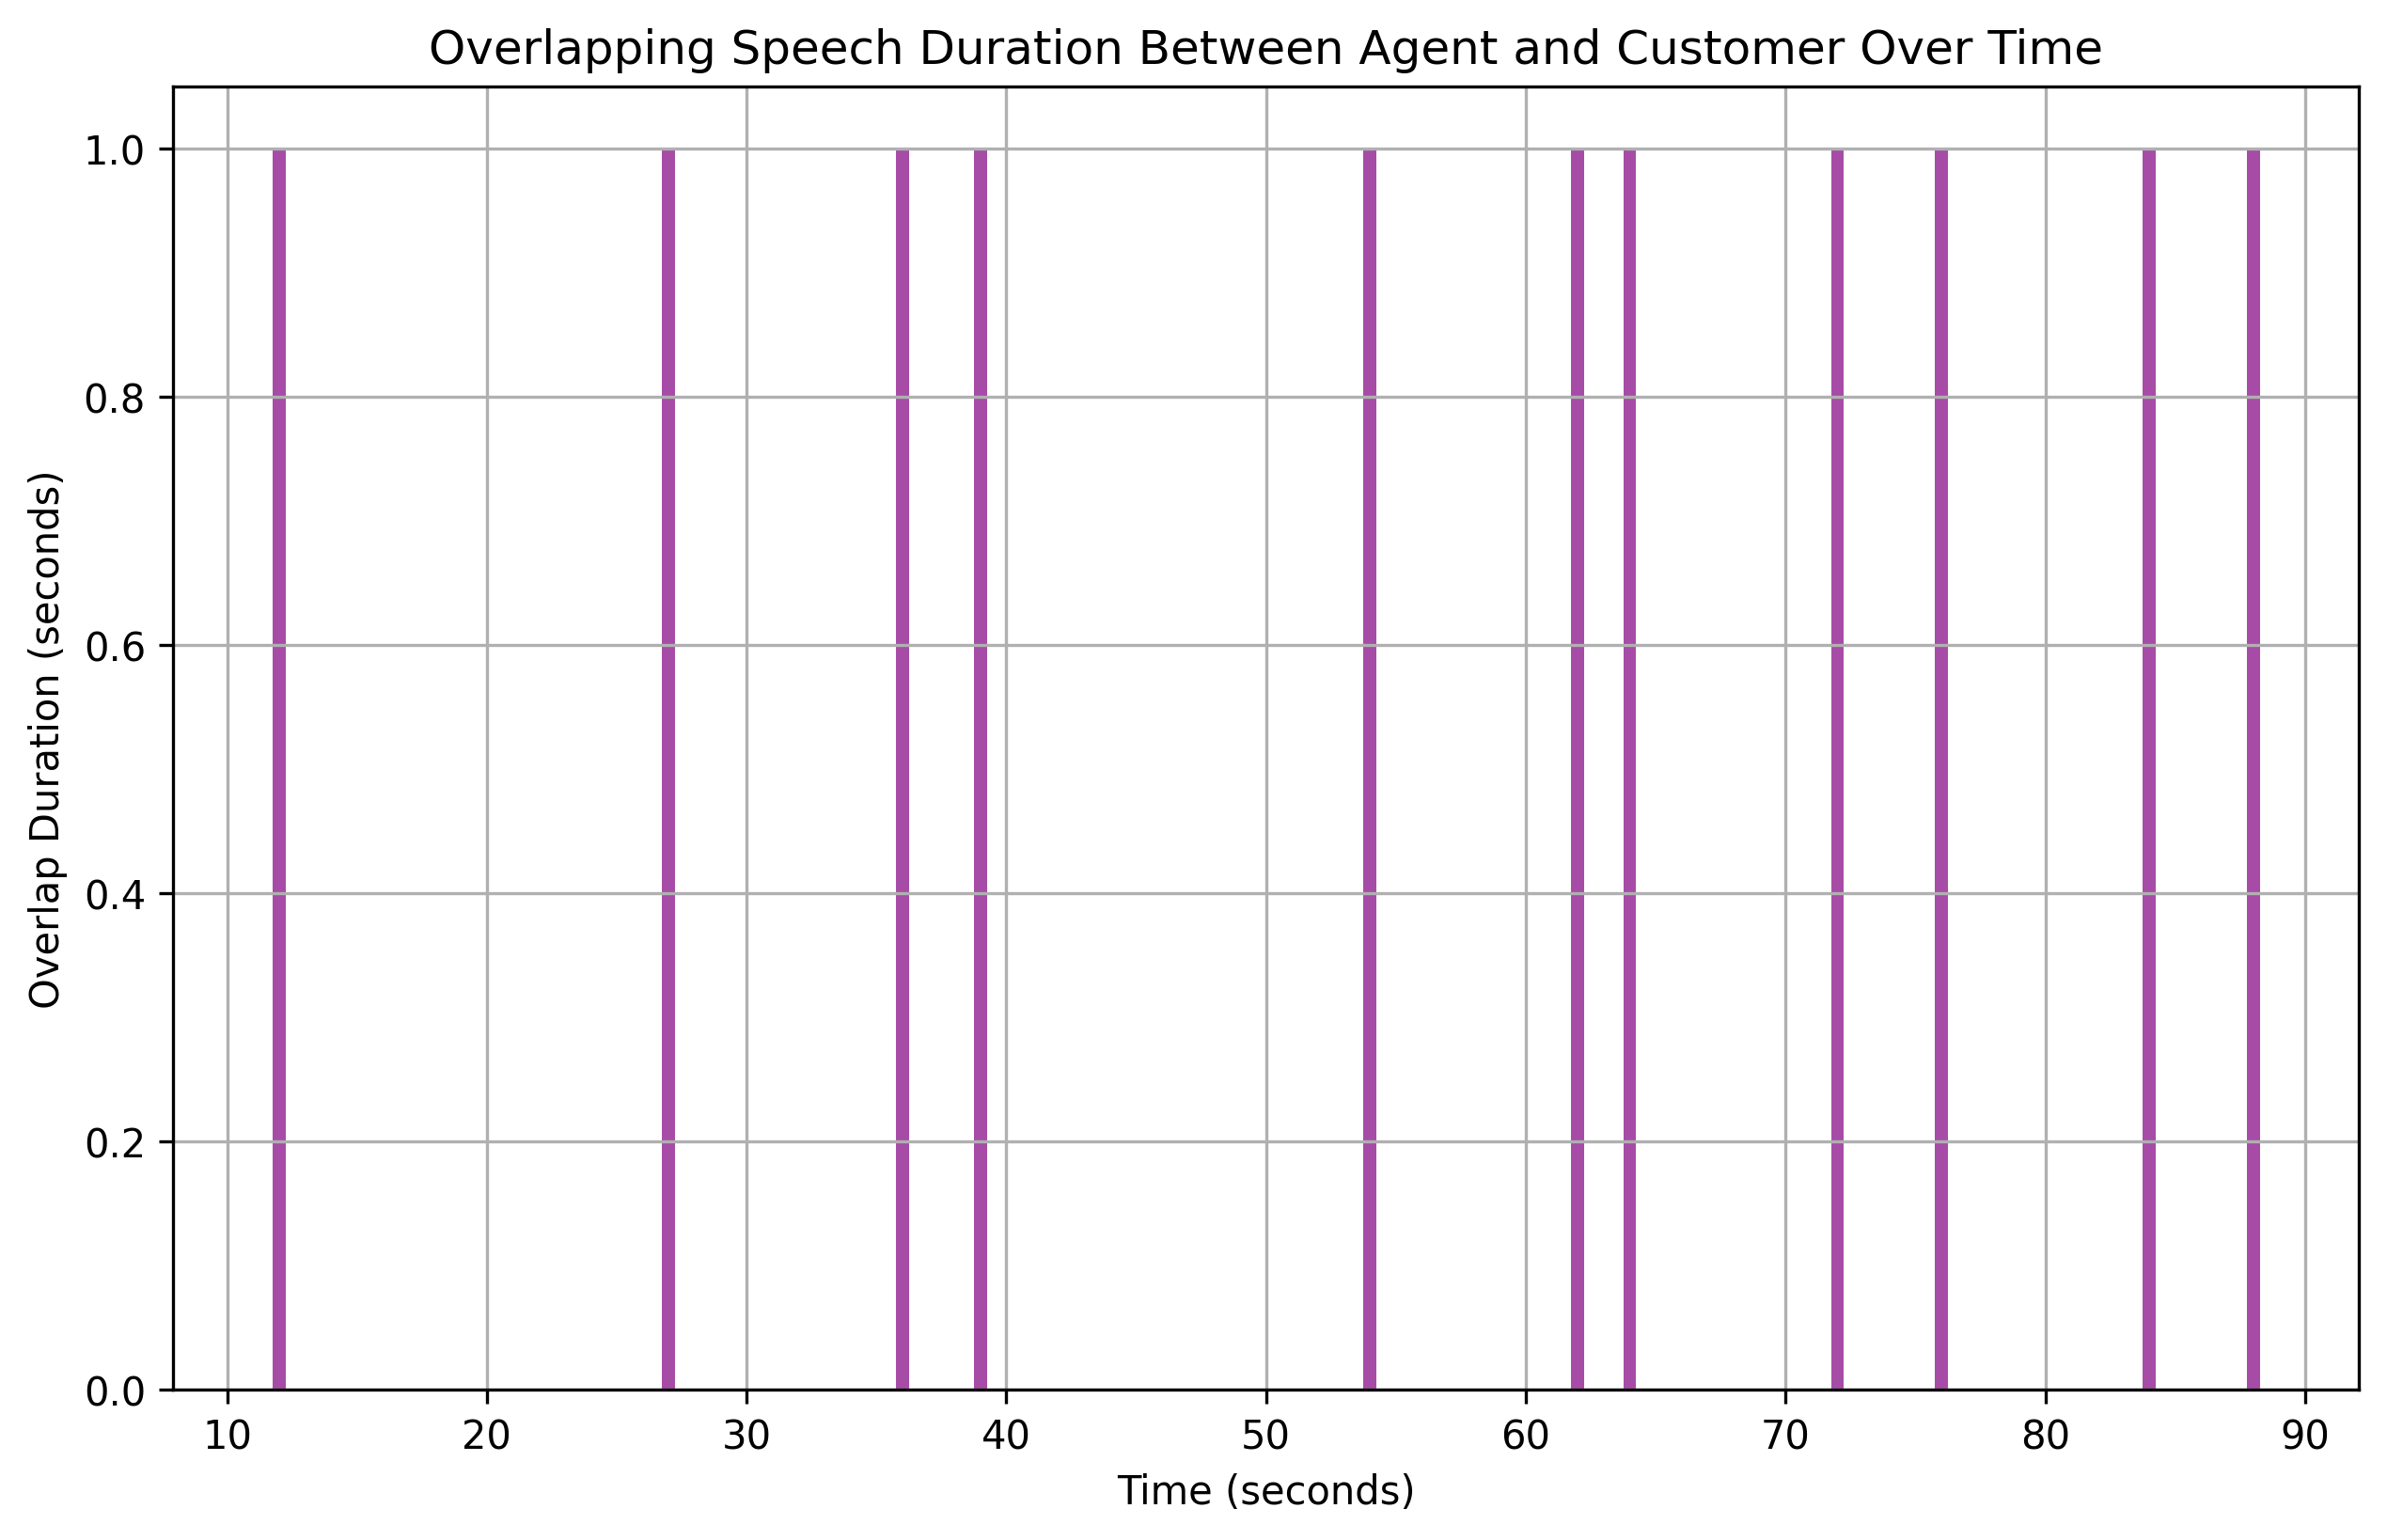

Source data for this figure (header and first rows):
overlap_start, overlap_end, overlap_duration
12, 13, 1
27, 28, 1
36, 37, 1
39, 40, 1
54, 55, 1
62, 63, 1
64, 65, 1
72, 73, 1
76, 77, 1
84, 85, 1
88, 89, 1
